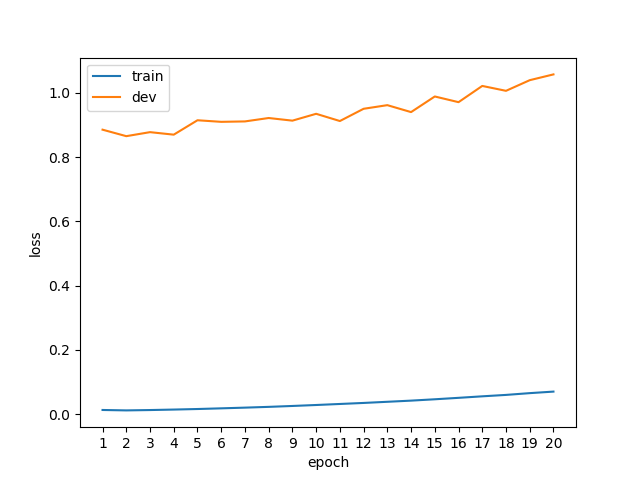

The table this chart was drawn from, first rows:
epoch, phase, loss
1, train, 0.0133
1, dev, 0.8855
2, train, 0.0120
2, dev, 0.8653
3, train, 0.0131
3, dev, 0.8778
4, train, 0.0146
4, dev, 0.8700
5, train, 0.0163
5, dev, 0.9148
6, train, 0.0184
6, dev, 0.9099
7, train, 0.0206
7, dev, 0.9112
8, train, 0.0230
8, dev, 0.9218
9, train, 0.0258
9, dev, 0.9136
10, train, 0.0288
10, dev, 0.9349
11, train, 0.0320
11, dev, 0.9124
12, train, 0.0352
12, dev, 0.9505
13, train, 0.0388
13, dev, 0.9618
14, train, 0.0424
14, dev, 0.9402
15, train, 0.0466
15, dev, 0.9888
16, train, 0.0511
16, dev, 0.9711
17, train, 0.0558
17, dev, 1.022
18, train, 0.0602
18, dev, 1.006
19, train, 0.0657
19, dev, 1.04
20, train, 0.0705
20, dev, 1.058
